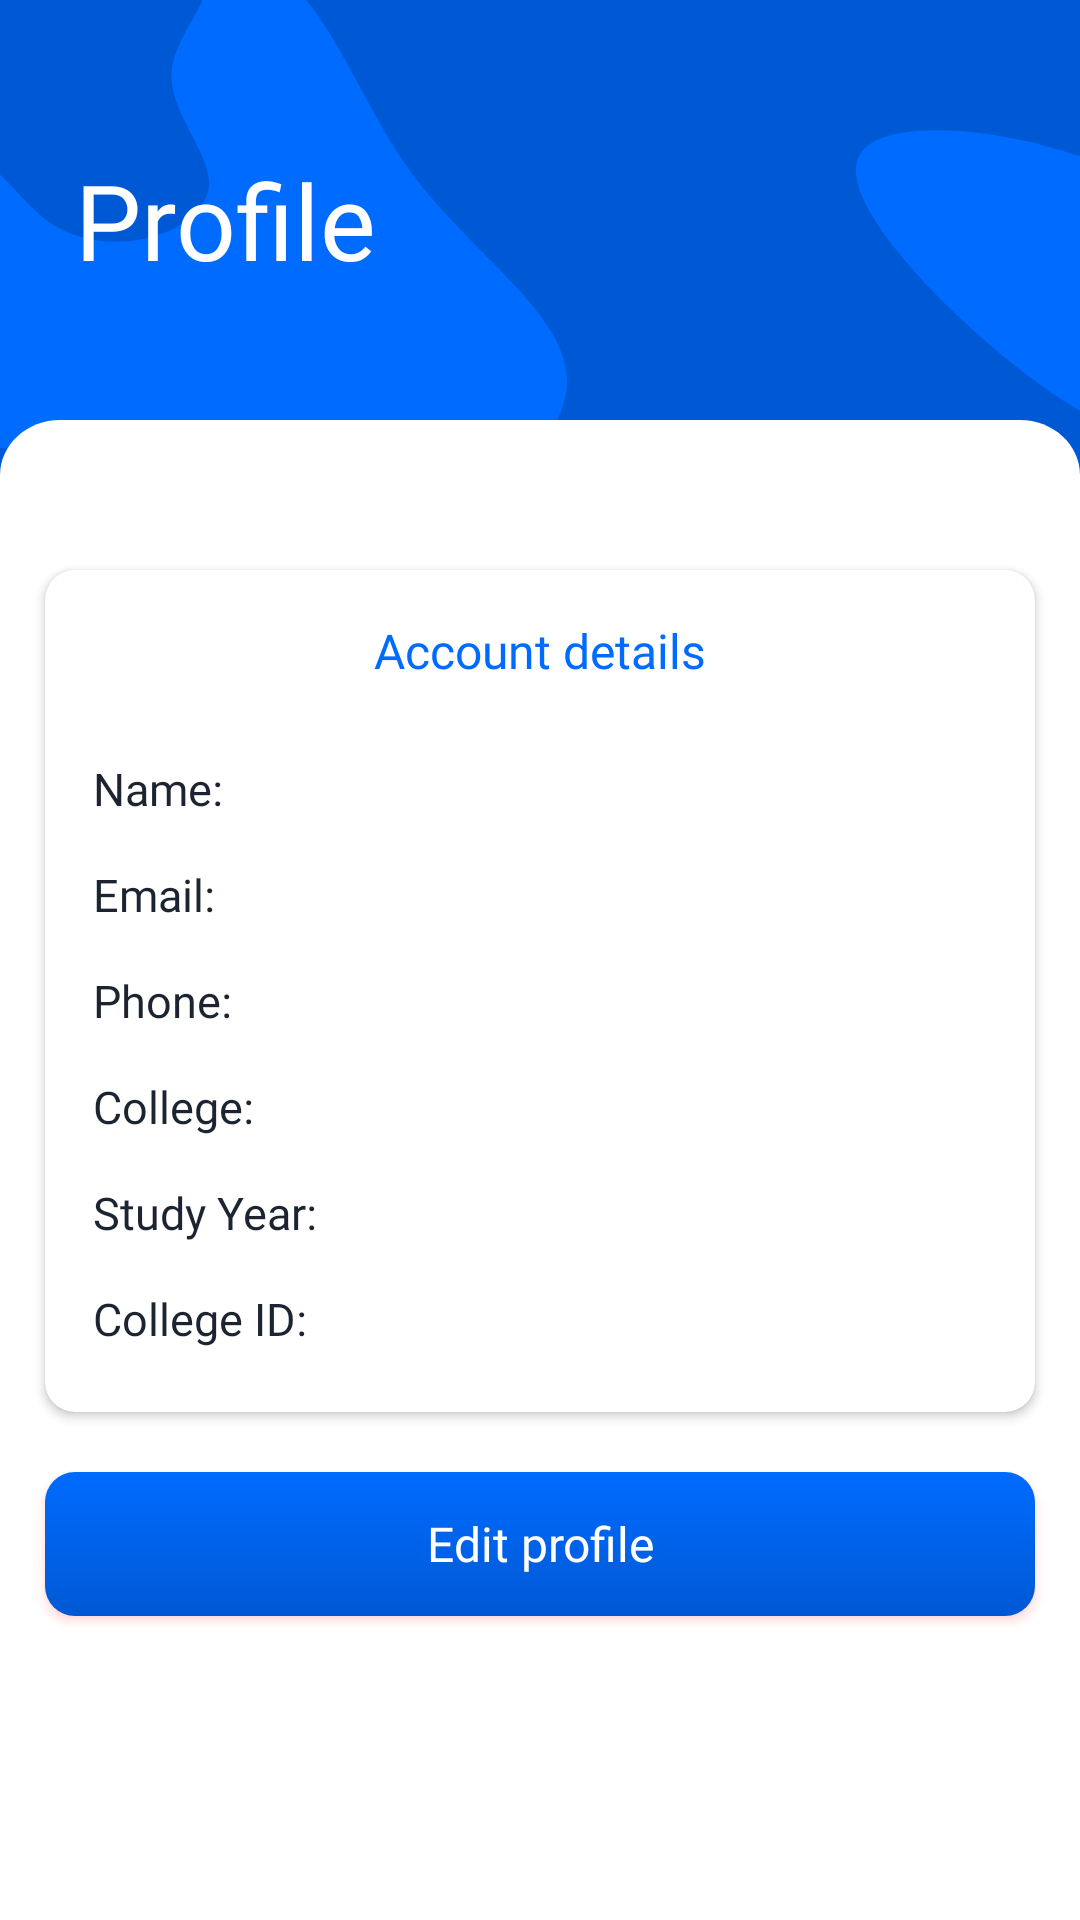

Reconstruct the res/layout file that produces this screen, plus the resources it refers to.
<!-- AndroidManifest.xml: application theme Theme.Face_Recognition_Engage -->
<!-- res/layout/activity_profile.xml -->
<?xml version="1.0" encoding="utf-8"?>
<androidx.constraintlayout.widget.ConstraintLayout xmlns:android="http://schemas.android.com/apk/res/android"
    xmlns:app="http://schemas.android.com/apk/res-auto"
    xmlns:tools="http://schemas.android.com/tools"
    android:layout_width="match_parent"
    android:layout_height="match_parent"
    android:background="@drawable/background_main"
    tools:context=".HomeFragments.Settings.Profile">

    <androidx.constraintlayout.widget.ConstraintLayout
        android:layout_width="match_parent"
        android:layout_height="match_parent">

        <androidx.constraintlayout.widget.Guideline
            android:id="@+id/guideline_left"
            android:layout_width="wrap_content"
            android:layout_height="wrap_content"
            android:orientation="vertical"
            app:layout_constraintGuide_begin="25dp" />

        <androidx.constraintlayout.widget.Guideline
            android:id="@+id/guideline_right"
            android:layout_width="wrap_content"
            android:layout_height="wrap_content"
            android:orientation="vertical"
            app:layout_constraintGuide_end="25dp" />

        <androidx.constraintlayout.widget.ConstraintLayout
            android:id="@+id/linearLayout"
            android:layout_width="359dp"
            android:layout_height="wrap_content"
            android:layout_marginTop="50dp"
            android:orientation="horizontal"
            app:layout_constraintEnd_toEndOf="parent"
            app:layout_constraintHorizontal_bias="0.004"
            app:layout_constraintStart_toStartOf="@+id/guideline_left"
            app:layout_constraintTop_toTopOf="parent">

            <TextView
                android:id="@+id/textView"
                style="@style/TextAppearance.AppCompat.Headline"
                android:layout_width="wrap_content"
                android:layout_height="wrap_content"
                android:fontFamily="@font/dm_sans_bold"
                android:text="Profile"
                android:textColor="@color/white"
                android:textSize="35sp"
                app:layout_constraintBottom_toBottomOf="parent"
                app:layout_constraintStart_toStartOf="parent"
                app:layout_constraintTop_toTopOf="parent" />

        </androidx.constraintlayout.widget.ConstraintLayout>

        <LinearLayout
            android:layout_width="match_parent"
            android:layout_height="match_parent"
            android:layout_marginTop="140dp"
            android:background="@drawable/white_bar"
            android:orientation="vertical"

            app:layout_constraintBottom_toBottomOf="parent"
            app:layout_constraintEnd_toEndOf="parent"
            app:layout_constraintStart_toStartOf="parent">

            <androidx.cardview.widget.CardView
                android:id="@+id/cardView"
                android:layout_width="330dp"
                android:layout_height="wrap_content"
                android:layout_gravity="center"
                android:layout_marginTop="50dp"
                android:elevation="5dp"
                app:cardCornerRadius="10dp"
                app:layout_constraintBottom_toBottomOf="parent"
                app:layout_constraintEnd_toEndOf="parent"
                app:layout_constraintHorizontal_bias="0.503"
                app:layout_constraintStart_toStartOf="parent"
                app:layout_constraintTop_toTopOf="parent"
                app:layout_constraintVertical_bias="0.246">

                <LinearLayout
                    android:layout_width="match_parent"
                    android:layout_height="match_parent"
                    android:gravity="center"
                    android:orientation="vertical"
                    android:padding="16dp">


                    <TextView
                        android:layout_width="wrap_content"
                        android:layout_height="wrap_content"
                        android:layout_marginBottom="25dp"
                        android:fontFamily="@font/dm_sans_bold"
                        android:text="Account details"
                        android:textColor="@color/lightblue"
                        android:textSize="16sp"
                        app:layout_constraintBottom_toBottomOf="parent"
                        app:layout_constraintStart_toStartOf="parent"
                        app:layout_constraintTop_toTopOf="parent" />


                    <TextView
                        android:id="@+id/name"
                        android:layout_width="match_parent"
                        android:layout_height="wrap_content"
                        android:layout_marginBottom="5dp"
                        android:fontFamily="@font/dm_sans"
                        android:text="Name: "
                        android:textColor="@color/bluish_black"
                        android:textSize="15sp" />

                    <TextView
                        android:id="@+id/email"
                        android:layout_width="match_parent"
                        android:layout_height="wrap_content"
                        android:layout_marginTop="10dp"
                        android:layout_marginBottom="5dp"
                        android:fontFamily="@font/dm_sans"
                        android:text="Email: "
                        android:textColor="@color/bluish_black"
                        android:textSize="15sp" />

                    <TextView
                        android:id="@+id/phone"
                        android:layout_width="match_parent"
                        android:layout_height="wrap_content"
                        android:layout_marginTop="10dp"
                        android:layout_marginBottom="5dp"
                        android:fontFamily="@font/dm_sans"
                        android:text="Phone: "
                        android:textColor="@color/bluish_black"
                        android:textSize="15sp" />

                    <TextView
                        android:id="@+id/college_name"
                        android:layout_width="match_parent"
                        android:layout_height="wrap_content"
                        android:layout_marginTop="10dp"
                        android:layout_marginBottom="5dp"
                        android:fontFamily="@font/dm_sans"
                        android:text="College: "
                        android:textColor="@color/bluish_black"
                        android:textSize="15sp" />

                    <TextView
                        android:id="@+id/college_year"
                        android:layout_width="match_parent"
                        android:layout_height="wrap_content"
                        android:layout_marginTop="10dp"
                        android:layout_marginBottom="5dp"
                        android:fontFamily="@font/dm_sans"
                        android:text="Study Year: "
                        android:textColor="@color/bluish_black"
                        android:textSize="15sp" />

                    <TextView
                        android:id="@+id/college_id"
                        android:layout_width="match_parent"
                        android:layout_height="wrap_content"
                        android:layout_marginTop="10dp"
                        android:layout_marginBottom="5dp"
                        android:fontFamily="@font/dm_sans"
                        android:text="College ID: "
                        android:textColor="@color/bluish_black"
                        android:textSize="15sp" />

                </LinearLayout>

            </androidx.cardview.widget.CardView>

            <Button
                android:id="@+id/ProfileToEdit"
                android:layout_width="330dp"
                android:layout_height="wrap_content"
                android:layout_gravity="center"
                android:layout_marginTop="20dp"
                android:layout_marginBottom="40dp"
                android:background="@drawable/gradient_button"
                android:fontFamily="@font/dm_sans"
                android:gravity="center"
                android:outlineAmbientShadowColor="@color/red_desat"
                android:outlineSpotShadowColor="@color/red_desat"
                android:rotation="0"
                android:rotationX="0"
                android:rotationY="0"
                android:text="Edit profile"
                android:textAlignment="center"
                android:textAllCaps="false"
                android:textColor="@color/white"
                android:textSize="16sp" />

        </LinearLayout>

    </androidx.constraintlayout.widget.ConstraintLayout>


</androidx.constraintlayout.widget.ConstraintLayout>
<!-- resources referenced by this layout -->
<resources>
  <color name="bluish_black">#1B2430</color>
  <color name="lightblue">#006BFF</color>
  <color name="red_desat">#FF3F3F</color>
  <color name="white">#FFFFFF</color>
  <!-- drawable background_main: vector/xml drawable (drawable, 4568 chars, omitted) -->
  <!-- drawable gradient_button (drawable) -->
  <?xml version="1.0" encoding="utf-8"?>
  <shape xmlns:android="http://schemas.android.com/apk/res/android">
      <gradient android:startColor="@color/lightblue" android:endColor="@color/deepblue" android:angle="-45"/>
      <corners android:radius="10dp"/>
  </shape>
  <!-- drawable white_bar (drawable) -->
  <vector xmlns:android="http://schemas.android.com/apk/res/android"
      android:width="360dp"
      android:height="543dp"
      android:viewportWidth="360"
      android:viewportHeight="543">
    <path
        android:pathData="M0,20C0,8.954 8.954,0 20,0H340C351.046,0 360,8.954 360,20V543H0V20Z"
        android:fillColor="#ffffff"/>
  </vector>
  <style name="Theme.Face_Recognition_Engage" parent="Theme.AppCompat.Light.NoActionBar">
          
          <item name="colorPrimary">@color/lightblue</item>
          <item name="colorPrimaryVariant">@color/black</item>
          <item name="colorOnPrimary">@color/white</item>
          
          <item name="colorSecondary">@color/teal_200</item>
          <item name="colorSecondaryVariant">@color/teal_700</item>
          <item name="colorOnSecondary">@color/black</item>
          
          <item name="android:statusBarColor" tools:targetApi="l">@color/lightblue</item>
          
      </style>
  <color name="deepblue">#0059D4</color>
  <color name="black">#FF000000</color>
  <color name="teal_200">#FF03DAC5</color>
  <color name="teal_700">#FF018786</color>
</resources>
